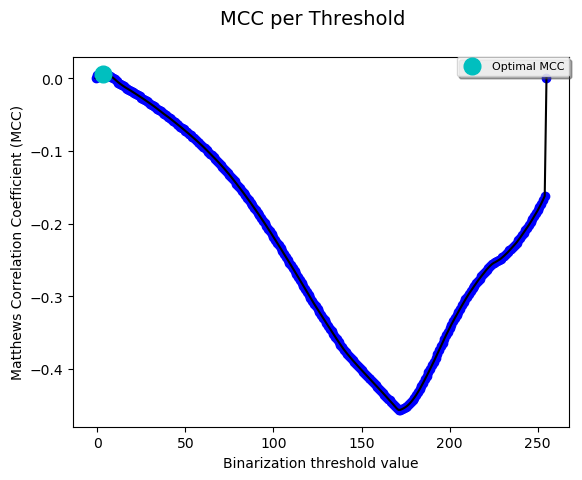

The data file committed next to this chart (first rows):
Threshold| NMM| MCC| BWL1| TP| TN| FP| FN| BNS| SNS| PNS| N| TPR| FPR
-1| -1.0| 0.0| 0.5853| 0| 3699547| 0| 5221463| 223566| 0| 0| 8921010| 0.0| 0.0
0| -0.9945| 0.004162| 0.5844| 20759| 3686752| 12795| 5200704| 223566| 0| 0| 8921010| 0.003976| 0.003459
1| -0.9891| 0.005308| 0.5836| 41279| 3673743| 25804| 5180184| 223566| 0| 0| 8921010| 0.007906| 0.006975
2| -0.9839| 0.005773| 0.5828| 61574| 3660498| 39049| 5159889| 223566| 0| 0| 8921010| 0.01179| 0.01056
3| -0.9788| 0.005836| 0.582| 81652| 3647028| 52519| 5139811| 223566| 0| 0| 8921010| 0.01564| 0.0142
4| -0.9738| 0.005609| 0.5813| 101512| 3633344| 66203| 5119951| 223566| 0| 0| 8921010| 0.01944| 0.01789
5| -0.9689| 0.005137| 0.5807| 121147| 3619439| 80108| 5100316| 223566| 0| 0| 8921010| 0.0232| 0.02165
6| -0.9642| 0.004457| 0.5801| 140568| 3605309| 94238| 5080895| 223566| 0| 0| 8921010| 0.02692| 0.02547
7| -0.9596| 0.003605| 0.5796| 159772| 3590968| 108579| 5061691| 223566| 0| 0| 8921010| 0.0306| 0.02935
8| -0.9554| 0.00226| 0.5791| 178120| 3576410| 123137| 5043343| 223566| 0| 0| 8921010| 0.03411| 0.03328
9| -0.9516| 0.0003506| 0.5789| 195345| 3561639| 137908| 5026118| 223566| 0| 0| 8921010| 0.03741| 0.03728
10| -0.9481| -0.001773| 0.5787| 212066| 3546656| 152891| 5009397| 223566| 0| 0| 8921010| 0.04061| 0.04133
11| -0.9446| -0.003887| 0.5785| 228735| 3531465| 168082| 4992728| 223566| 0| 0| 8921010| 0.04381| 0.04543
12| -0.9412| -0.005995| 0.5784| 245287| 3516126| 183421| 4976176| 223566| 0| 0| 8921010| 0.04698| 0.04958
13| -0.9376| -0.007854| 0.5782| 262225| 3500697| 198850| 4959238| 223566| 0| 0| 8921010| 0.05022| 0.05375
14| -0.9341| -0.009584| 0.578| 279332| 3485178| 214369| 4942131| 223566| 0| 0| 8921010| 0.0535| 0.05794
15| -0.9306| -0.01134| 0.5779| 296257| 3469571| 229976| 4925206| 223566| 0| 0| 8921010| 0.05674| 0.06216
16| -0.927| -0.01292| 0.5777| 313546| 3453877| 245670| 4907917| 223566| 0| 0| 8921010| 0.06005| 0.06641
17| -0.9232| -0.01431| 0.5775| 331227| 3438100| 261447| 4890236| 223566| 0| 0| 8921010| 0.06344| 0.07067
18| -0.9195| -0.01572| 0.5773| 348825| 3422239| 277308| 4872638| 223566| 0| 0| 8921010| 0.06681| 0.07496
19| -0.9159| -0.01723| 0.5771| 366111| 3406296| 293251| 4855352| 223566| 0| 0| 8921010| 0.07012| 0.07927
20| -0.9124| -0.01879| 0.577| 383229| 3390272| 309275| 4838234| 223566| 0| 0| 8921010| 0.07339| 0.0836
21| -0.909| -0.02036| 0.5769| 400253| 3374167| 325380| 4821210| 223566| 0| 0| 8921010| 0.07666| 0.08795
22| -0.9056| -0.02195| 0.5768| 417185| 3357983| 341564| 4804278| 223566| 0| 0| 8921010| 0.0799| 0.09233
23| -0.9023| -0.02356| 0.5768| 434013| 3341723| 357824| 4787450| 223566| 0| 0| 8921010| 0.08312| 0.09672
24| -0.8989| -0.02513| 0.5767| 450921| 3325388| 374159| 4770542| 223566| 0| 0| 8921010| 0.08636| 0.1011
25| -0.8956| -0.02672| 0.5767| 467731| 3308978| 390569| 4753732| 223566| 0| 0| 8921010| 0.08958| 0.1056
26| -0.8923| -0.02829| 0.5766| 484580| 3292493| 407054| 4736883| 223566| 0| 0| 8921010| 0.09281| 0.11
27| -0.8891| -0.02989| 0.5766| 501296| 3275933| 423614| 4720167| 223566| 0| 0| 8921010| 0.09601| 0.1145
28| -0.886| -0.03158| 0.5766| 517729| 3259303| 440244| 4703734| 223566| 0| 0| 8921010| 0.09915| 0.119
29| -0.8829| -0.03327| 0.5766| 534121| 3242602| 456945| 4687342| 223566| 0| 0| 8921010| 0.1023| 0.1235
30| -0.8798| -0.03494| 0.5767| 550548| 3225831| 473716| 4670915| 223566| 0| 0| 8921010| 0.1054| 0.128
31| -0.8768| -0.03665| 0.5768| 566818| 3208991| 490556| 4654645| 223566| 0| 0| 8921010| 0.1086| 0.1326
32| -0.8739| -0.03839| 0.5768| 582965| 3192084| 507463| 4638498| 223566| 0| 0| 8921010| 0.1116| 0.1372
33| -0.8711| -0.04019| 0.577| 598856| 3175109| 524438| 4622607| 223566| 0| 0| 8921010| 0.1147| 0.1418
34| -0.8685| -0.04216| 0.5772| 614177| 3158067| 541480| 4607286| 223566| 0| 0| 8921010| 0.1176| 0.1464
35| -0.8656| -0.04396| 0.5773| 630072| 3140947| 558600| 4591391| 223566| 0| 0| 8921010| 0.1207| 0.151
36| -0.8629| -0.04581| 0.5775| 645766| 3123748| 575799| 4575697| 223566| 0| 0| 8921010| 0.1237| 0.1556
37| -0.8604| -0.04777| 0.5777| 661070| 3106470| 593077| 4560393| 223566| 0| 0| 8921010| 0.1266| 0.1603
38| -0.8576| -0.04959| 0.5779| 676868| 3089112| 610435| 4544595| 223566| 0| 0| 8921010| 0.1296| 0.165
39| -0.8548| -0.05132| 0.578| 692982| 3071675| 627872| 4528481| 223566| 0| 0| 8921010| 0.1327| 0.1697
40| -0.852| -0.05307| 0.5782| 709061| 3054158| 645389| 4512402| 223566| 0| 0| 8921010| 0.1358| 0.1745
41| -0.8493| -0.0549| 0.5784| 724853| 3036561| 662986| 4496610| 223566| 0| 0| 8921010| 0.1388| 0.1792
42| -0.8467| -0.05677| 0.5786| 740495| 3018884| 680663| 4480968| 223566| 0| 0| 8921010| 0.1418| 0.184
43| -0.8442| -0.05871| 0.5789| 755904| 3001128| 698419| 4465559| 223566| 0| 0| 8921010| 0.1448| 0.1888
44| -0.8418| -0.06067| 0.5791| 771252| 2983291| 716256| 4450211| 223566| 0| 0| 8921010| 0.1477| 0.1936
45| -0.8393| -0.06259| 0.5794| 786738| 2965374| 734173| 4434725| 223566| 0| 0| 8921010| 0.1507| 0.1984
46| -0.8368| -0.06454| 0.5797| 802164| 2947376| 752171| 4419299| 223566| 0| 0| 8921010| 0.1536| 0.2033
47| -0.8344| -0.06651| 0.58| 817502| 2929297| 770250| 4403961| 223566| 0| 0| 8921010| 0.1566| 0.2082
48| -0.832| -0.06852| 0.5803| 832728| 2911138| 788409| 4388735| 223566| 0| 0| 8921010| 0.1595| 0.2131
49| -0.8297| -0.07054| 0.5807| 847918| 2892898| 806649| 4373545| 223566| 0| 0| 8921010| 0.1624| 0.218
50| -0.8274| -0.07258| 0.581| 863042| 2874577| 824970| 4358421| 223566| 0| 0| 8921010| 0.1653| 0.223
51| -0.8251| -0.07463| 0.5814| 878174| 2856175| 843372| 4343289| 223566| 0| 0| 8921010| 0.1682| 0.228
52| -0.8229| -0.07668| 0.5818| 893346| 2837691| 861856| 4328117| 223566| 0| 0| 8921010| 0.1711| 0.233
53| -0.8207| -0.07875| 0.5822| 908436| 2819127| 880420| 4313027| 223566| 0| 0| 8921010| 0.174| 0.238
54| -0.8185| -0.08085| 0.5826| 923444| 2800480| 899067| 4298019| 223566| 0| 0| 8921010| 0.1769| 0.243
55| -0.8163| -0.08298| 0.583| 938371| 2781752| 917795| 4283092| 223566| 0| 0| 8921010| 0.1797| 0.2481
56| -0.8143| -0.08514| 0.5834| 953215| 2762942| 936605| 4268248| 223566| 0| 0| 8921010| 0.1826| 0.2532
57| -0.8122| -0.08732| 0.5839| 967978| 2744050| 955497| 4253485| 223566| 0| 0| 8921010| 0.1854| 0.2583
58| -0.8102| -0.08953| 0.5844| 982659| 2725077| 974470| 4238804| 223566| 0| 0| 8921010| 0.1882| 0.2634
... 197 more rows
